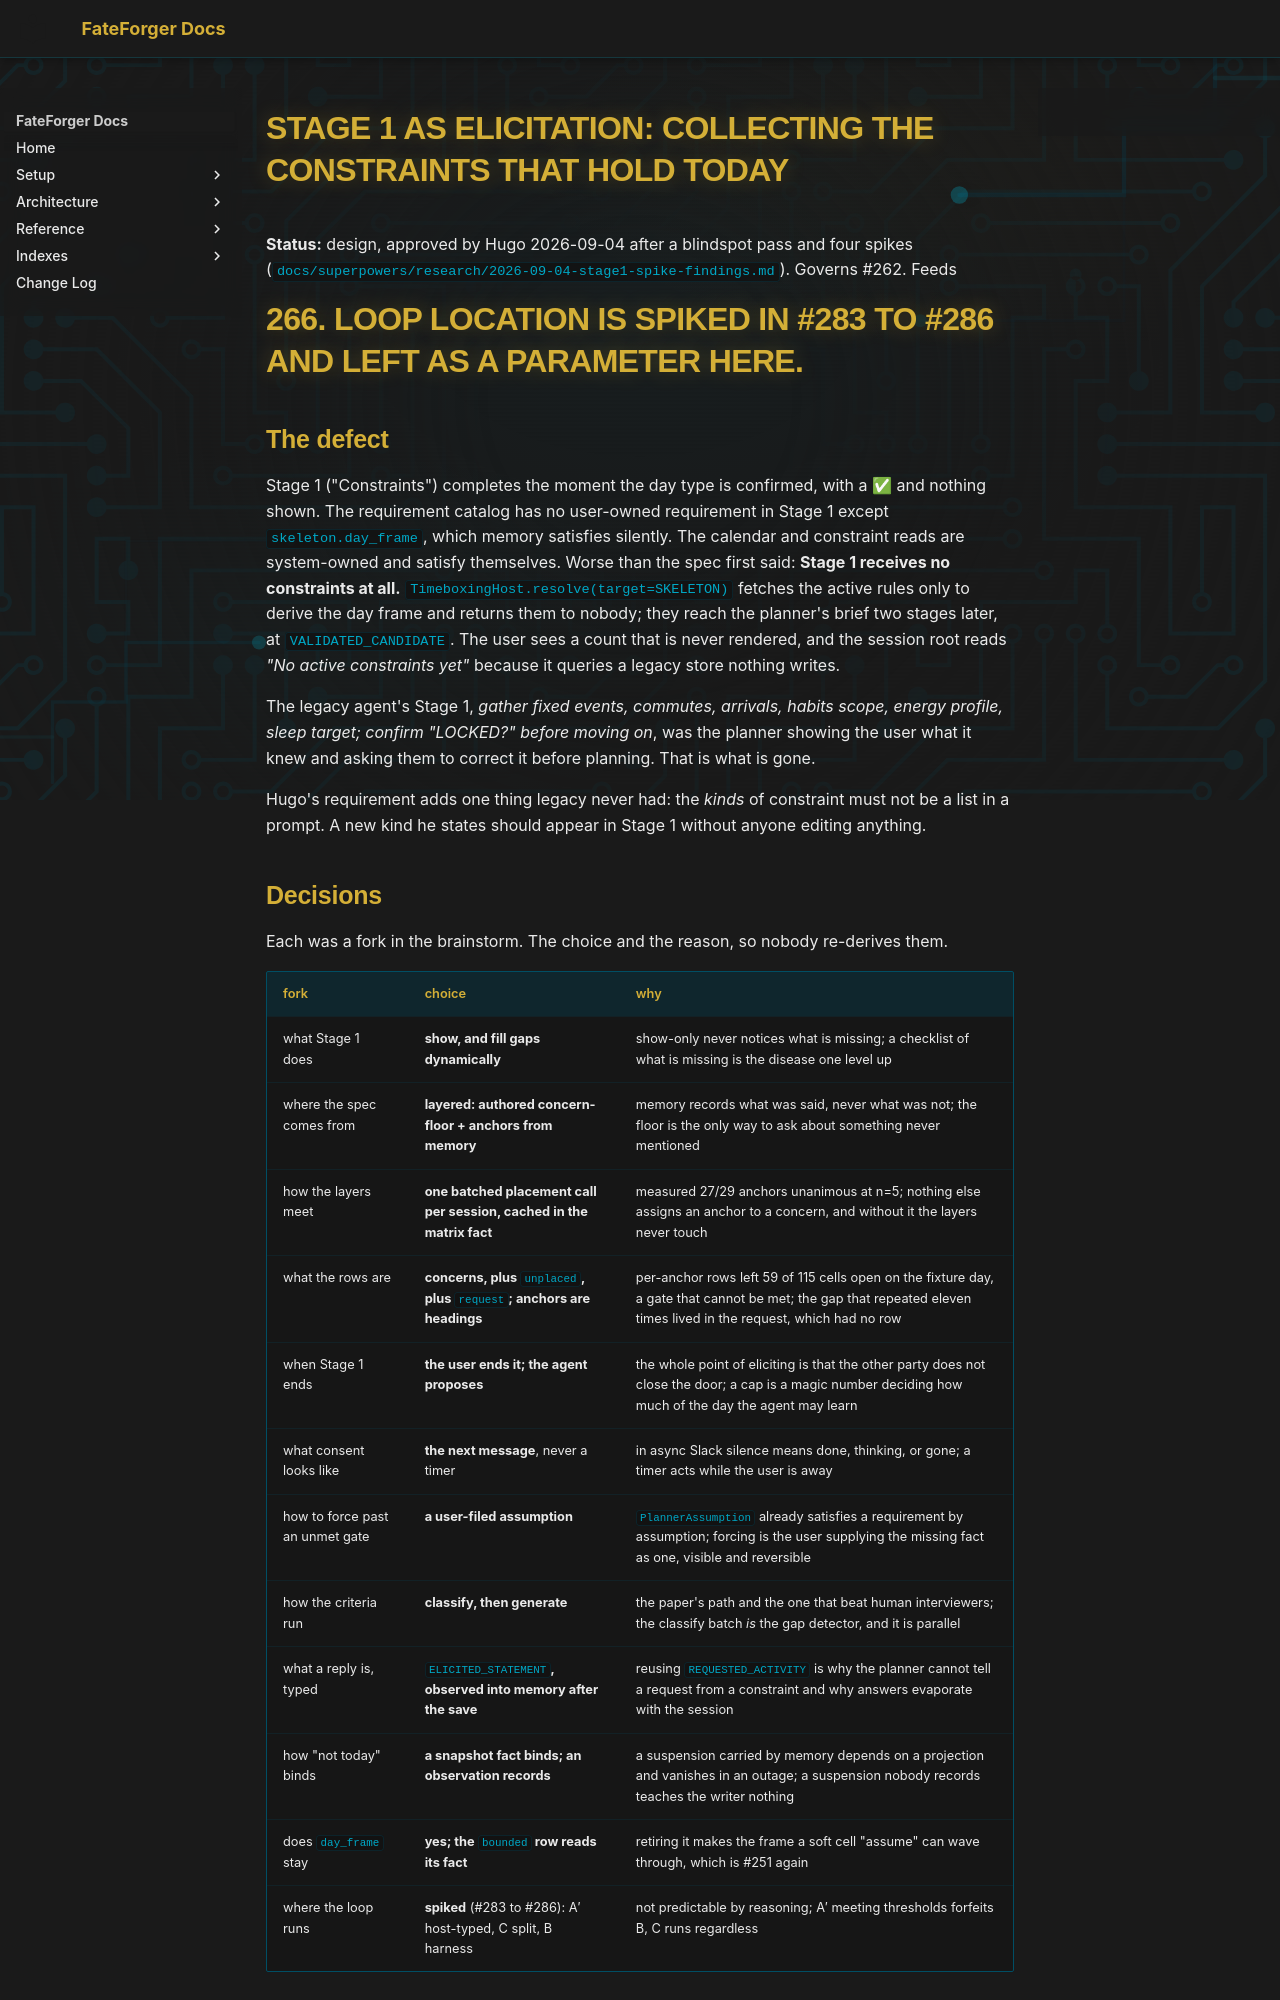

repository: hugocool/FateForger · page: superpowers/specs/2026-09-04-stage1-elicitation-design/index.html · generator: mkdocs

# Stage 1 as elicitation: collecting the constraints that hold today

**Status:** design, approved by Hugo 2026-09-04 after a blindspot pass and four spikes
(`docs/superpowers/research/2026-09-04-stage1-spike-findings.md`). Governs #262. Feeds
#266. Loop location is spiked in #283 to #286 and left as a parameter here.

## The defect

Stage 1 ("Constraints") completes the moment the day type is confirmed, with a ✅ and
nothing shown. The requirement catalog has no user-owned requirement in Stage 1 except
`skeleton.day_frame`, which memory satisfies silently. The calendar and constraint reads
are system-owned and satisfy themselves. Worse than the spec first said: **Stage 1
receives no constraints at all.** `TimeboxingHost.resolve(target=SKELETON)` fetches the
active rules only to derive the day frame and returns them to nobody; they reach the
planner's brief two stages later, at `VALIDATED_CANDIDATE`. The user sees a count that
is never rendered, and the session root reads *"No active constraints yet"* because it
queries a legacy store nothing writes.

The legacy agent's Stage 1, *gather fixed events, commutes, arrivals, habits scope, energy
profile, sleep target; confirm "LOCKED?" before moving on*, was the planner showing the
user what it knew and asking them to correct it before planning. That is what is gone.

Hugo's requirement adds one thing legacy never had: the *kinds* of constraint must not
be a list in a prompt. A new kind he states should appear in Stage 1 without anyone
editing anything.

## Decisions

Each was a fork in the brainstorm. The choice and the reason, so nobody re-derives them.

| fork | choice | why |
| --- | --- | --- |
| what Stage 1 does | **show, and fill gaps dynamically** | show-only never notices what is missing; a checklist of what is missing is the disease one level up |
| where the spec comes from | **layered: authored concern-floor + anchors from memory** | memory records what was said, never what was not; the floor is the only way to ask about something never mentioned |
| how the layers meet | **one batched placement call per session, cached in the matrix fact** | measured 27/29 anchors unanimous at n=5; nothing else assigns an anchor to a concern, and without it the layers never touch |
| what the rows are | **concerns, plus `unplaced`, plus `request`; anchors are headings** | per-anchor rows left 59 of 115 cells open on the fixture day, a gate that cannot be met; the gap that repeated eleven times lived in the request, which had no row |
| when Stage 1 ends | **the user ends it; the agent proposes** | the whole point of eliciting is that the other party does not close the door; a cap is a magic number deciding how much of the day the agent may learn |
| what consent looks like | **the next message**, never a timer | in async Slack silence means done, thinking, or gone; a timer acts while the user is away |
| how to force past an unmet gate | **a user-filed assumption** | `PlannerAssumption` already satisfies a requirement by assumption; forcing is the user supplying the missing fact as one, visible and reversible |
| how the criteria run | **classify, then generate** | the paper's path and the one that beat human interviewers; the classify batch *is* the gap detector, and it is parallel |
| what a reply is, typed | **`ELICITED_STATEMENT`, observed into memory after the save** | reusing `REQUESTED_ACTIVITY` is why the planner cannot tell a request from a constraint and why answers evaporate with the session |
| how "not today" binds | **a snapshot fact binds; an observation records** | a suspension carried by memory depends on a projection and vanishes in an outage; a suspension nobody records teaches the writer nothing |
| does `day_frame` stay | **yes; the `bounded` row reads its fact** | retiring it makes the frame a soft cell "assume" can wave through, which is #251 again |
| where the loop runs | **spiked** (#283 to #286): A′ host-typed, C split, B harness | not predictable by reasoning; A′ meeting thresholds forfeits B, C runs regardless |

## The spec the agent reasons against

Two layers, and one call that joins them. The first layer is authored once and is the
only hardcoded thing in this design. The second is the memory server's and grows on its
own.
